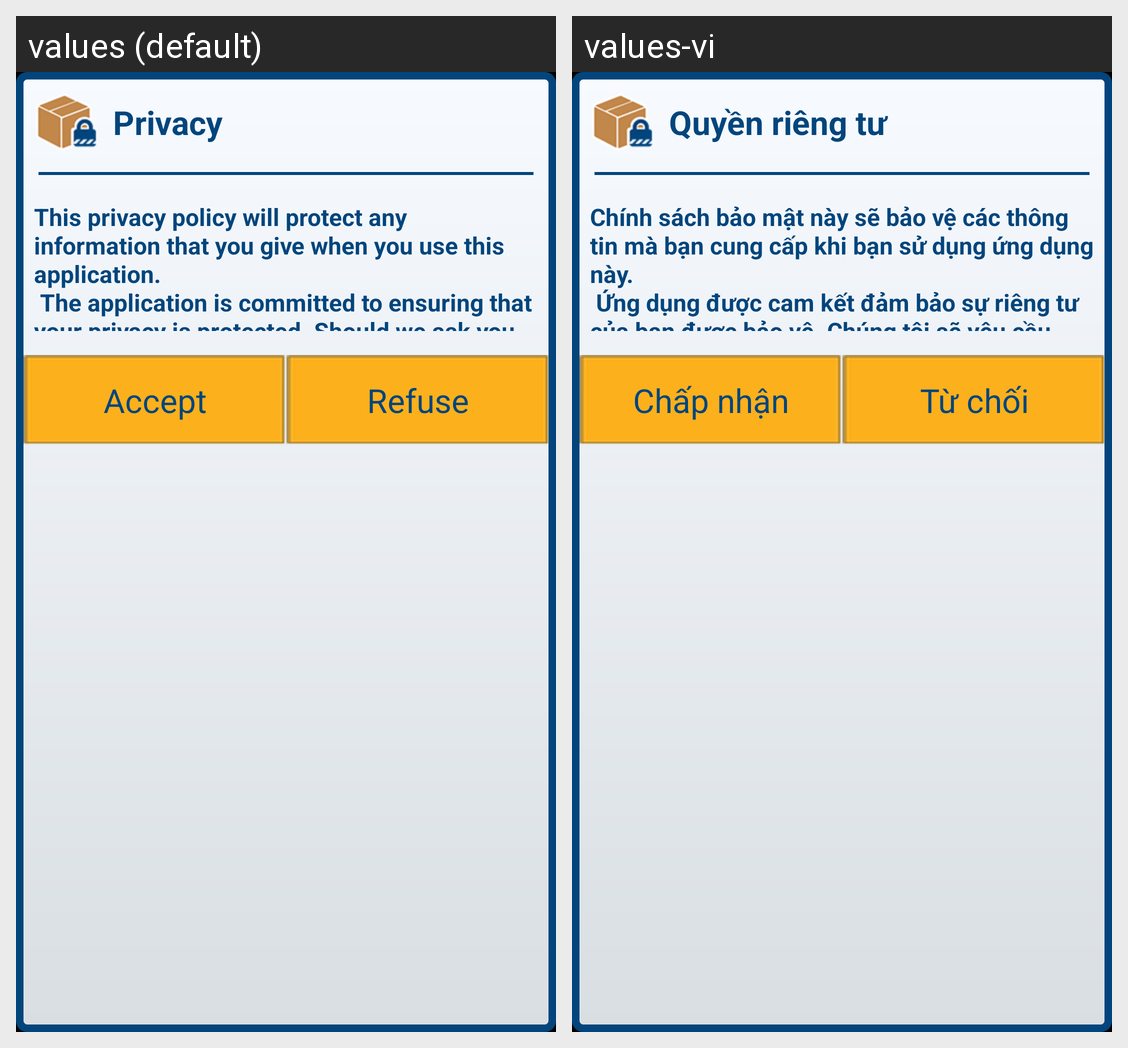

Here is an Android app screen in its default locale and in the app's own translations. Write out the translated-string differences for the strings that appear on this screen.
Android screen res/layout/layout_privacy_dialog.xml rendered under 2 locales, left to right: values (default), values-vi. Device: Nexus 5 (rendered at 1080×1920; each locale shown at half size, 540×960, under a caption strip naming it); theme android:Theme.NoTitleBar.
Strings drawn on this screen, with the default value and each locale's value (text and hints the layout hard-codes, and strings that could not be matched under every locale, appear in the picture but are not listed):

title_privacy
  values: Privacy
  values-vi: Quyền riêng tư

content_privacy
  values: This privacy policy will protect any information that you give when you use this application.
       The application is committed to ensuring that your privacy is protected. Should we ask you to provide certain information by which you can be indentified when using this application, then you can be assured that it will only be used in accordance with this privacy statement.
  values-vi: Chính sách bảo mật này sẽ bảo vệ các thông tin mà bạn cung cấp khi bạn sử dụng ứng dụng này. 
       Ứng dụng được cam kết đảm bảo sự riêng tư của bạn được bảo vệ. Chúng tôi sẽ yêu cầu bạn cung cấp thông tin nhất định mà bạn có thể xác định được khi sử dụng ứng dụng này, bạn có thể yên tâm rằng nó sẽ chỉ được sử dụng theo đúng cam kết bảo mật này.

accept_privacy
  values: Accept
  values-vi: Chấp nhận

refuse_privacy
  values: Refuse
  values-vi: Từ chối
